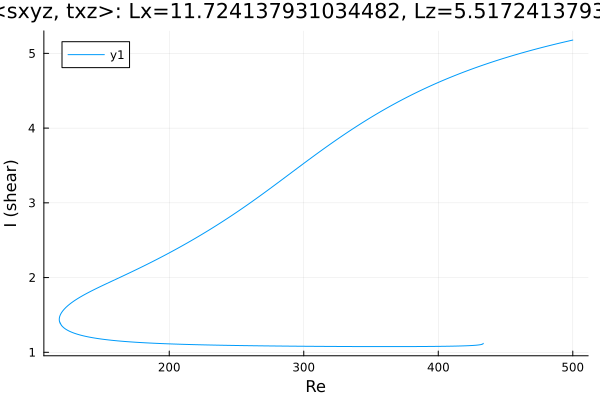

The table this chart was drawn from, first rows:
Re, shear
500.0, 5.178
498.7, 5.173
497.3, 5.167
495.9, 5.162
494.5, 5.156
493.1, 5.15
491.7, 5.144
490.2, 5.138
488.8, 5.132
487.4, 5.125
486, 5.119
484.6, 5.113
483.2, 5.107
481.8, 5.1
480.3, 5.094
478.9, 5.087
477.5, 5.081
476.1, 5.074
474.7, 5.068
473.3, 5.061
471.9, 5.054
470.4, 5.047
469, 5.041
467.6, 5.034
466.2, 5.027
464.8, 5.02
463.4, 5.012
462, 5.005
460.5, 4.998
459.1, 4.991
457.7, 4.983
456.3, 4.976
454.9, 4.968
453.5, 4.961
452.1, 4.953
450.6, 4.945
449.2, 4.937
447.8, 4.929
446.4, 4.921
445, 4.913
443.6, 4.905
442.2, 4.897
442, 4.896
440.6, 4.888
439.2, 4.879
437.8, 4.871
436.3, 4.862
434.9, 4.854
433.5, 4.845
432.1, 4.836
430.7, 4.827
429.3, 4.818
427.9, 4.809
426.4, 4.8
425, 4.791
423.6, 4.782
422.2, 4.772
420.8, 4.763
419.4, 4.753
418, 4.743
... 1,095 more rows
